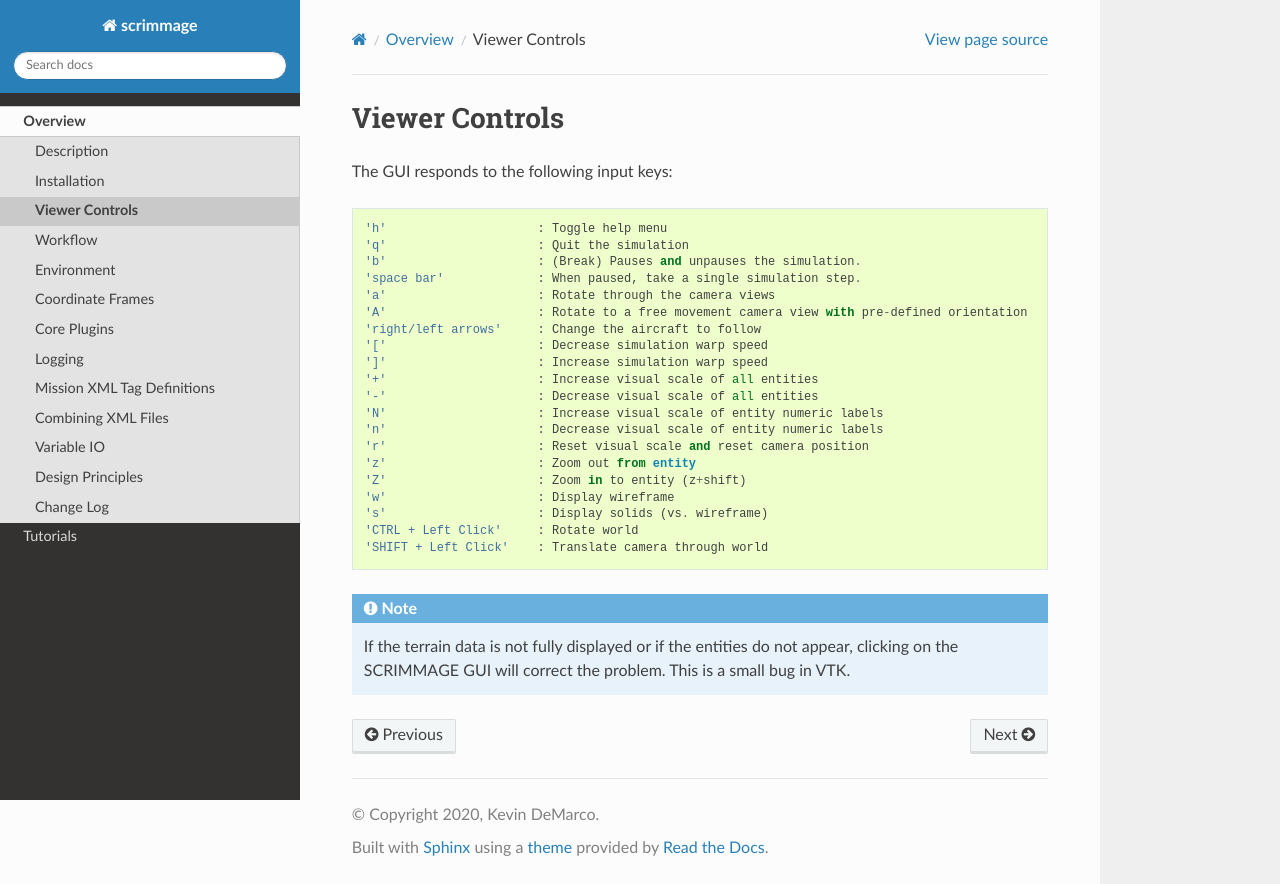

repository: gtri/scrimmage · page: sphinx/html/overview/viewer.html · generator: jekyll

===============
Viewer Controls
===============

The GUI responds to the following input keys:

::

   'h'                     : Toggle help menu
   'q'                     : Quit the simulation
   'b'                     : (Break) Pauses and unpauses the simulation.
   'space bar'             : When paused, take a single simulation step.
   'a'                     : Rotate through the camera views
   'A'                     : Rotate to a free movement camera view with pre-defined orientation
   'right/left arrows'     : Change the aircraft to follow
   '['                     : Decrease simulation warp speed
   ']'                     : Increase simulation warp speed
   '+'                     : Increase visual scale of all entities
   '-'                     : Decrease visual scale of all entities
   'N'                     : Increase visual scale of entity numeric labels
   'n'                     : Decrease visual scale of entity numeric labels
   'r'                     : Reset visual scale and reset camera position
   'z'                     : Zoom out from entity
   'Z'                     : Zoom in to entity (z+shift)
   'w'                     : Display wireframe
   's'                     : Display solids (vs. wireframe)
   'CTRL + Left Click'     : Rotate world
   'SHIFT + Left Click'    : Translate camera through world

.. Note::
   If the terrain data is not fully displayed or if the entities do not appear,
   clicking on the SCRIMMAGE GUI will correct the problem. This is a small bug
   in VTK.
